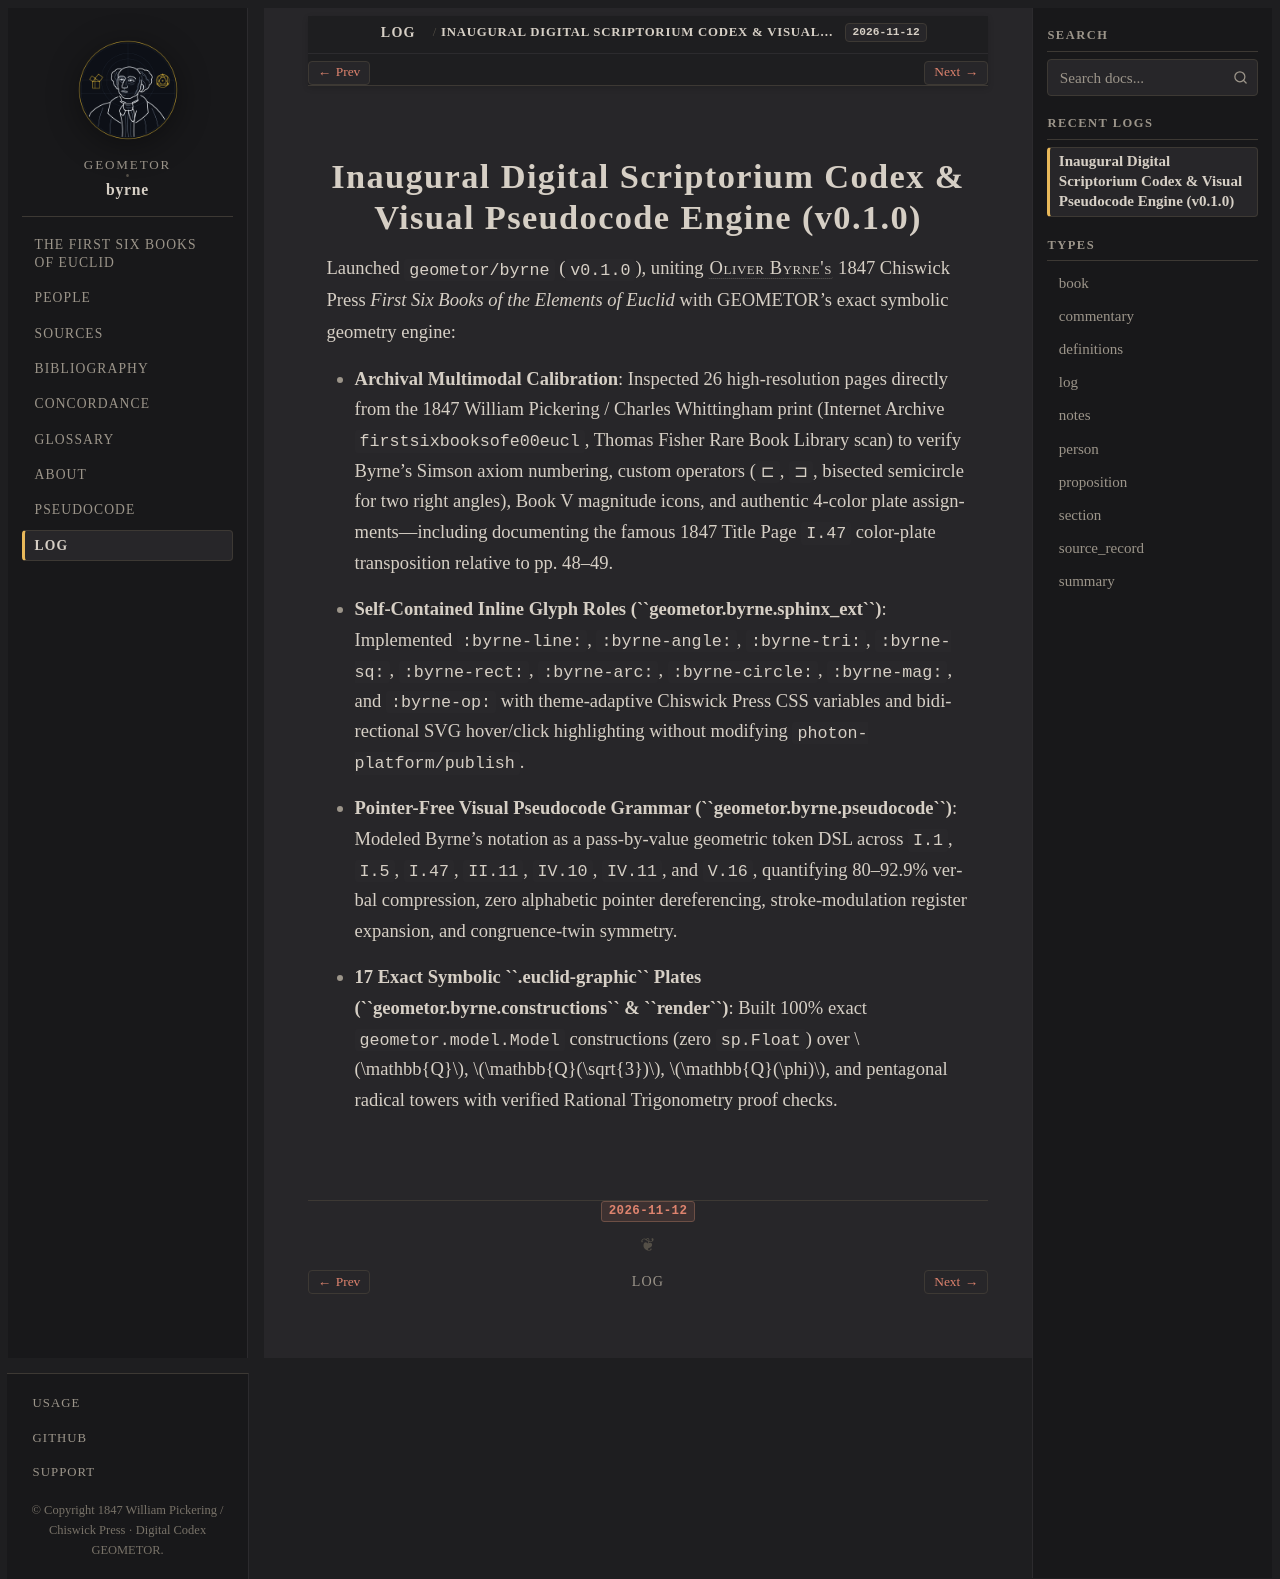

repository: geometor/byrne · page: log/26.316-initial-codex/index.html · generator: sphinx

:date: 2026-11-12
:type: log
:summary: Inaugural 0.1.0 release of geometor/byrne — 3-track Digital Scriptorium Book Codex for Oliver Byrne's 1847 Coloured Euclid, self-contained inline SVG glyph roles, Pointer-Free Visual Pseudocode Rosetta analyzer, and 17 exact SymPy .euclid-graphic plates.

Inaugural Digital Scriptorium Codex & Visual Pseudocode Engine (v0.1.0)
=======================================================================

Launched ``geometor/byrne`` (``v0.1.0``), uniting :person:`Oliver Byrne's <byrne>` 1847 Chiswick Press *First Six Books of the Elements of Euclid* with GEOMETOR's exact symbolic geometry engine:

- **Archival Multimodal Calibration**: Inspected 26 high-resolution pages directly from the 1847 William Pickering / Charles Whittingham print (Internet Archive ``firstsixbooksofe00eucl``, Thomas Fisher Rare Book Library scan) to verify Byrne's Simson axiom numbering, custom operators (``⊏``, ``⊐``, bisected semicircle for two right angles), Book V magnitude icons, and authentic 4-color plate assignments—including documenting the famous 1847 Title Page ``I.47`` color-plate transposition relative to pp. 48–49.
- **Self-Contained Inline Glyph Roles (``geometor.byrne.sphinx_ext``)**: Implemented ``:byrne-line:``, ``:byrne-angle:``, ``:byrne-tri:``, ``:byrne-sq:``, ``:byrne-rect:``, ``:byrne-arc:``, ``:byrne-circle:``, ``:byrne-mag:``, and ``:byrne-op:`` with theme-adaptive Chiswick Press CSS variables and bidirectional SVG hover/click highlighting without modifying ``photon-platform/publish``.
- **Pointer-Free Visual Pseudocode Grammar (``geometor.byrne.pseudocode``)**: Modeled Byrne's notation as a pass-by-value geometric token DSL across ``I.1``, ``I.5``, ``I.47``, ``II.11``, ``IV.10``, ``IV.11``, and ``V.16``, quantifying 80–92.9% verbal compression, zero alphabetic pointer dereferencing, stroke-modulation register expansion, and congruence-twin symmetry.
- **17 Exact Symbolic ``.euclid-graphic`` Plates (``geometor.byrne.constructions`` & ``render``)**: Built 100% exact :class:`geometor.model.Model` constructions (zero ``sp.Float``) over :math:`\mathbb{Q}`, :math:`\mathbb{Q}(\sqrt{3})`, :math:`\mathbb{Q}(\phi)`, and pentagonal radical towers with verified Rational Trigonometry proof checks.
